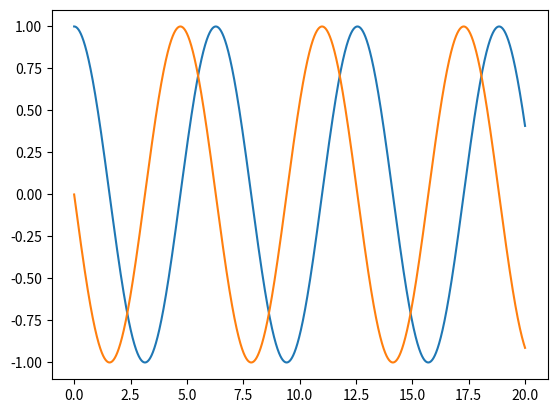

This chart was generated by the following Python code:
import numpy
from scipy.integrate import quad
from scipy.integrate import odeint
import matplotlib.pyplot as pyplot


def model2(y, t):
    dxdt = y[1]
    dydt = -y[0]

    result = [dxdt, dydt]

    return result


y0 = [1, 0]

t = numpy.linspace(0, 20, 5000)

y = odeint(model2, y0, t)

pyplot.plot(t, y)

pyplot.show()
